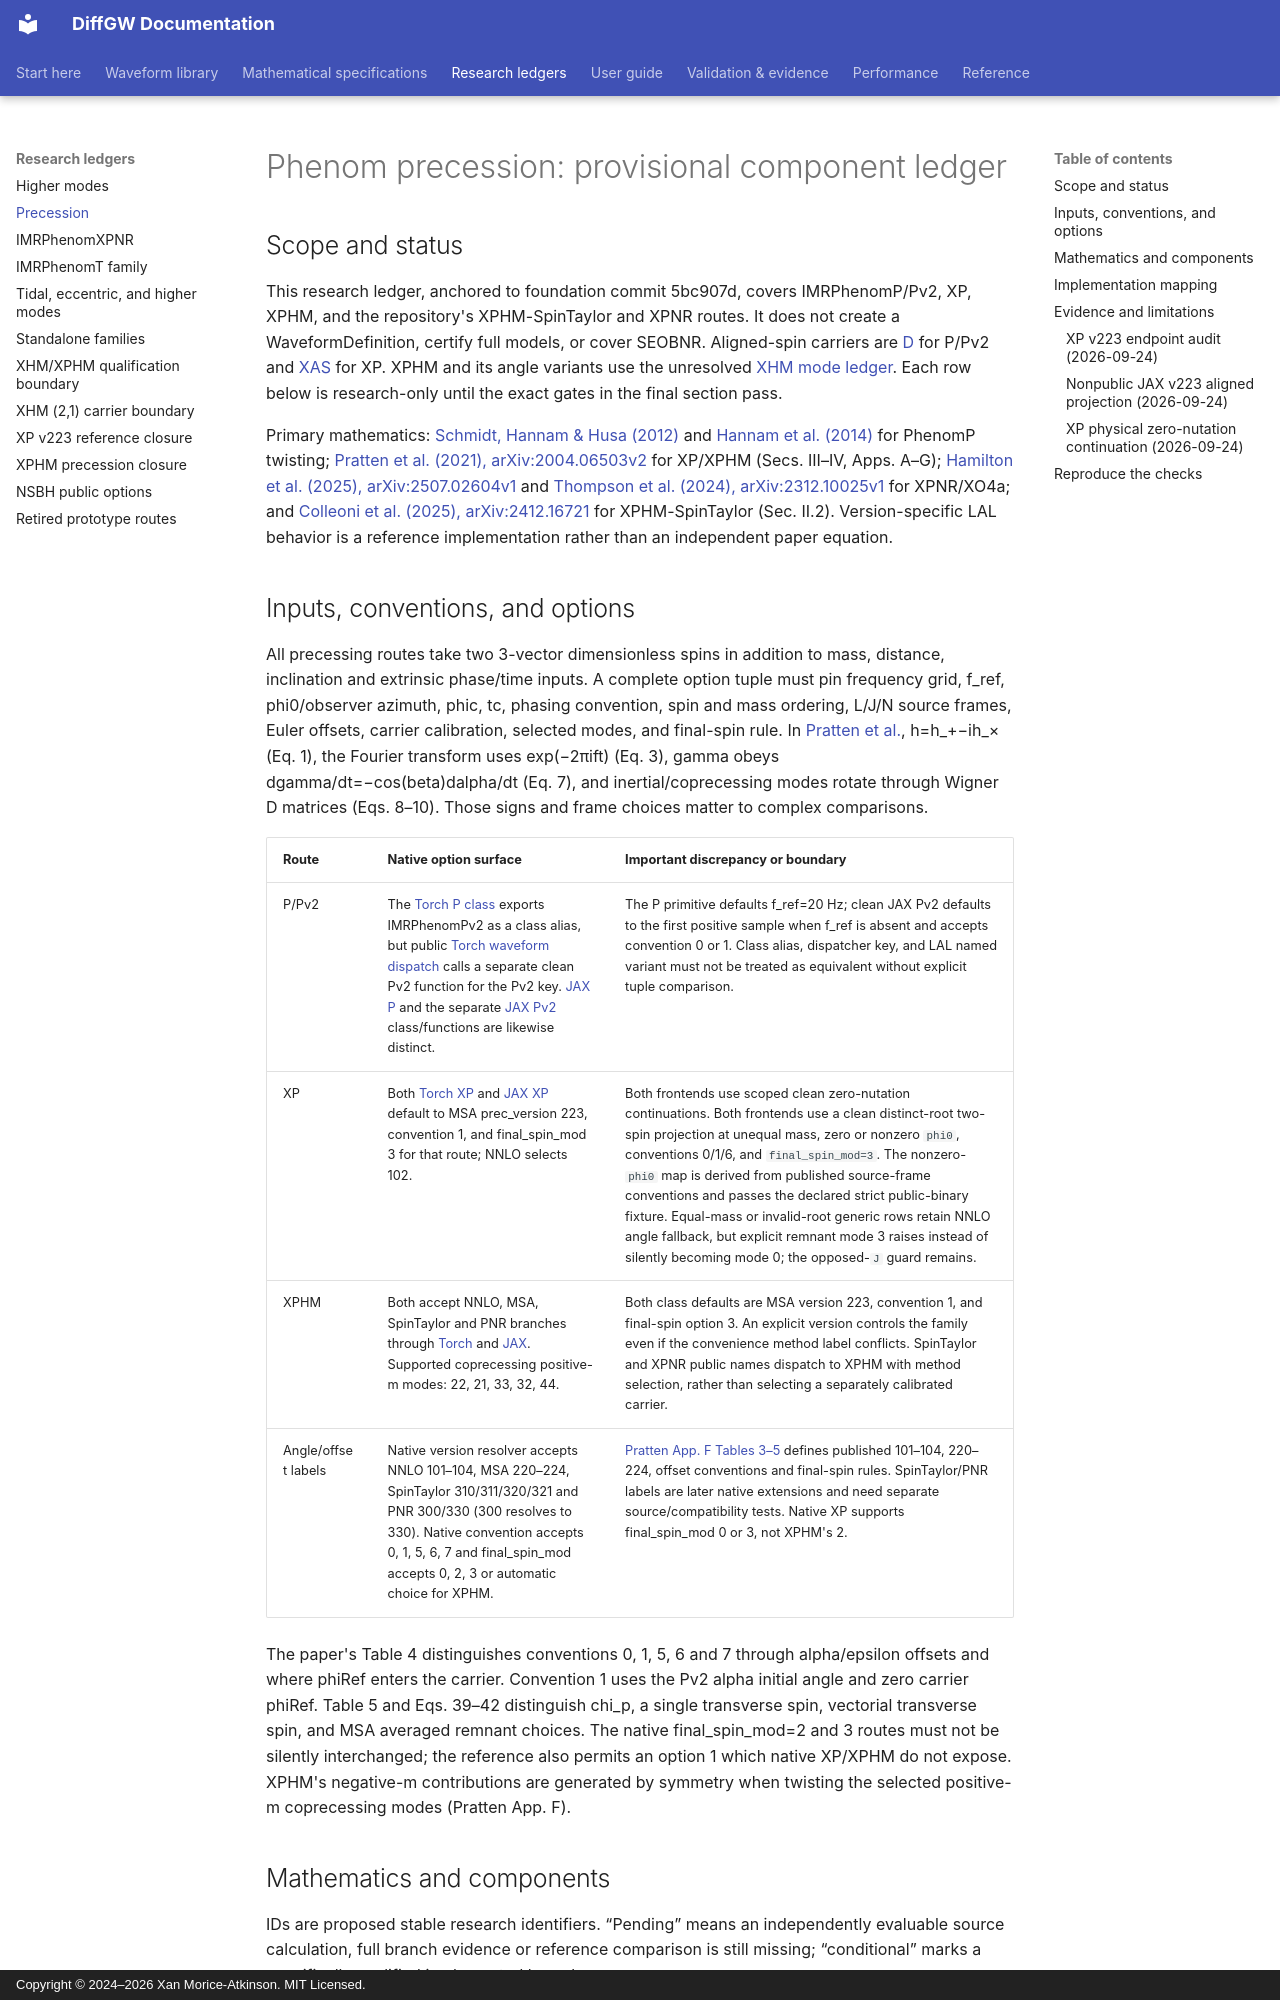

repository: xangma/diffgw · page: waveforms/research/phenom-precessing/index.html · generator: mkdocs · copyright: Copyright © 2024–2026 Xan Morice-Atkinson. MIT Licensed.

# Phenom precession: provisional component ledger

## Scope and status

This research ledger, anchored to foundation commit 5bc907d, covers IMRPhenomP/Pv2, XP, XPHM, and the repository's XPHM-SpinTaylor and XPNR routes. It does not create a WaveformDefinition, certify full models, or cover SEOBNR. Aligned-spin carriers are [D](../../math/imrphenomd-waveform.md) for P/Pv2 and [XAS](../../math/imrphenomxas.md) for XP. XPHM and its angle variants use the unresolved [XHM mode ledger](phenom-higher-modes.md). Each row below is research-only until the exact gates in the final section pass.

Primary mathematics: [Schmidt, Hannam & Husa (2012)](https://doi.org/10.1103/PhysRevD.86.104063) and [Hannam et al. (2014)](https://arxiv.org/abs/1308.3271) for PhenomP twisting; [Pratten et al. (2021), arXiv:2004.06503v2](https://arxiv.org/html/2004.06503v2) for XP/XPHM (Secs. III–IV, Apps. A–G); [Hamilton et al. (2025), arXiv:2507.02604v1](https://arxiv.org/html/2507.02604v1) and [Thompson et al. (2024), arXiv:2312.10025v1](https://arxiv.org/html/2312.10025v1) for XPNR/XO4a; and [Colleoni et al. (2025), arXiv:2412.16721](https://arxiv.org/html/2412.16721) for XPHM-SpinTaylor (Sec. II.2). Version-specific LAL behavior is a reference implementation rather than an independent paper equation.

## Inputs, conventions, and options

All precessing routes take two 3-vector dimensionless spins in addition to mass, distance, inclination and extrinsic phase/time inputs. A complete option tuple must pin frequency grid, f_ref, phi0/observer azimuth, phic, tc, phasing convention, spin and mass ordering, L/J/N source frames, Euler offsets, carrier calibration, selected modes, and final-spin rule. In [Pratten et al.](https://arxiv.org/html/2004.06503v2), h=h_+−ih_× (Eq. 1), the Fourier transform uses exp(−2πift) (Eq. 3), gamma obeys dgamma/dt=−cos(beta)dalpha/dt (Eq. 7), and inertial/coprecessing modes rotate through Wigner D matrices (Eqs. 8–10). Those signs and frame choices matter to complex comparisons.

| Route | Native option surface | Important discrepancy or boundary |
|---|---|---|
| P/Pv2 | The [Torch P class](https://github.com/xangma/diffgw/blob/5bc907d/src/torchwave/approximants/imrphenomp.py) exports IMRPhenomPv2 as a class alias, but public [Torch waveform dispatch](https://github.com/xangma/diffgw/blob/5bc907d/src/torchwave/waveforms.py) calls a separate clean Pv2 function for the Pv2 key. [JAX P](https://github.com/xangma/diffgw/blob/5bc907d/src/jaxwave/approximants/imrphenomp.py) and the separate [JAX Pv2](https://github.com/xangma/diffgw/blob/5bc907d/src/jaxwave/approximants/phenompv2_waveform.py) class/functions are likewise distinct. | The P primitive defaults f_ref=20 Hz; clean JAX Pv2 defaults to the first positive sample when f_ref is absent and accepts convention 0 or 1. Class alias, dispatcher key, and LAL named variant must not be treated as equivalent without explicit tuple comparison. |
| XP | Both [Torch XP](https://github.com/xangma/diffgw/blob/main/src/torchwave/approximants/imrphenom_xp.py) and [JAX XP](https://github.com/xangma/diffgw/blob/main/src/jaxwave/approximants/imrphenom_xp.py) default to MSA prec_version 223, convention 1, and final_spin_mod 3 for that route; NNLO selects 102. | Both frontends use scoped clean zero-nutation continuations. Both frontends use a clean distinct-root two-spin projection at unequal mass, zero or nonzero `phi0`, conventions 0/1/6, and `final_spin_mod=3`. The nonzero-`phi0` map is derived from published source-frame conventions and passes the declared strict public-binary fixture. Equal-mass or invalid-root generic rows retain NNLO angle fallback, but explicit remnant mode 3 raises instead of silently becoming mode 0; the opposed-`J` guard remains. |
| XPHM | Both accept NNLO, MSA, SpinTaylor and PNR branches through [Torch](https://github.com/xangma/diffgw/blob/main/src/torchwave/approximants/imrphenom_xphm.py) and [JAX](https://github.com/xangma/diffgw/blob/main/src/jaxwave/approximants/imrphenom_xphm.py). Supported coprecessing positive-m modes: 22, 21, 33, 32, 44. | Both class defaults are MSA version 223, convention 1, and final-spin option 3. An explicit version controls the family even if the convenience method label conflicts. SpinTaylor and XPNR public names dispatch to XPHM with method selection, rather than selecting a separately calibrated carrier. |
| Angle/offset labels | Native version resolver accepts NNLO 101–104, MSA 220–224, SpinTaylor 310/311/320/321 and PNR 300/330 (300 resolves to 330). Native convention accepts 0, 1, 5, 6, 7 and final_spin_mod accepts 0, 2, 3 or automatic choice for XPHM. | [Pratten App. F Tables 3–5](https://arxiv.org/html/2004.06503v2) defines published 101–104, 220–224, offset conventions and final-spin rules. SpinTaylor/PNR labels are later native extensions and need separate source/compatibility tests. Native XP supports final_spin_mod 0 or 3, not XPHM's 2. |

The paper's Table 4 distinguishes conventions 0, 1, 5, 6 and 7 through alpha/epsilon offsets and where phiRef enters the carrier. Convention 1 uses the Pv2 alpha initial angle and zero carrier phiRef. Table 5 and Eqs. 39–42 distinguish chi_p, a single transverse spin, vectorial transverse spin, and MSA averaged remnant choices. The native final_spin_mod=2 and 3 routes must not be silently interchanged; the reference also permits an option 1 which native XP/XPHM do not expose. XPHM's negative-m contributions are generated by symmetry when twisting the selected positive-m coprecessing modes (Pratten App. F).
